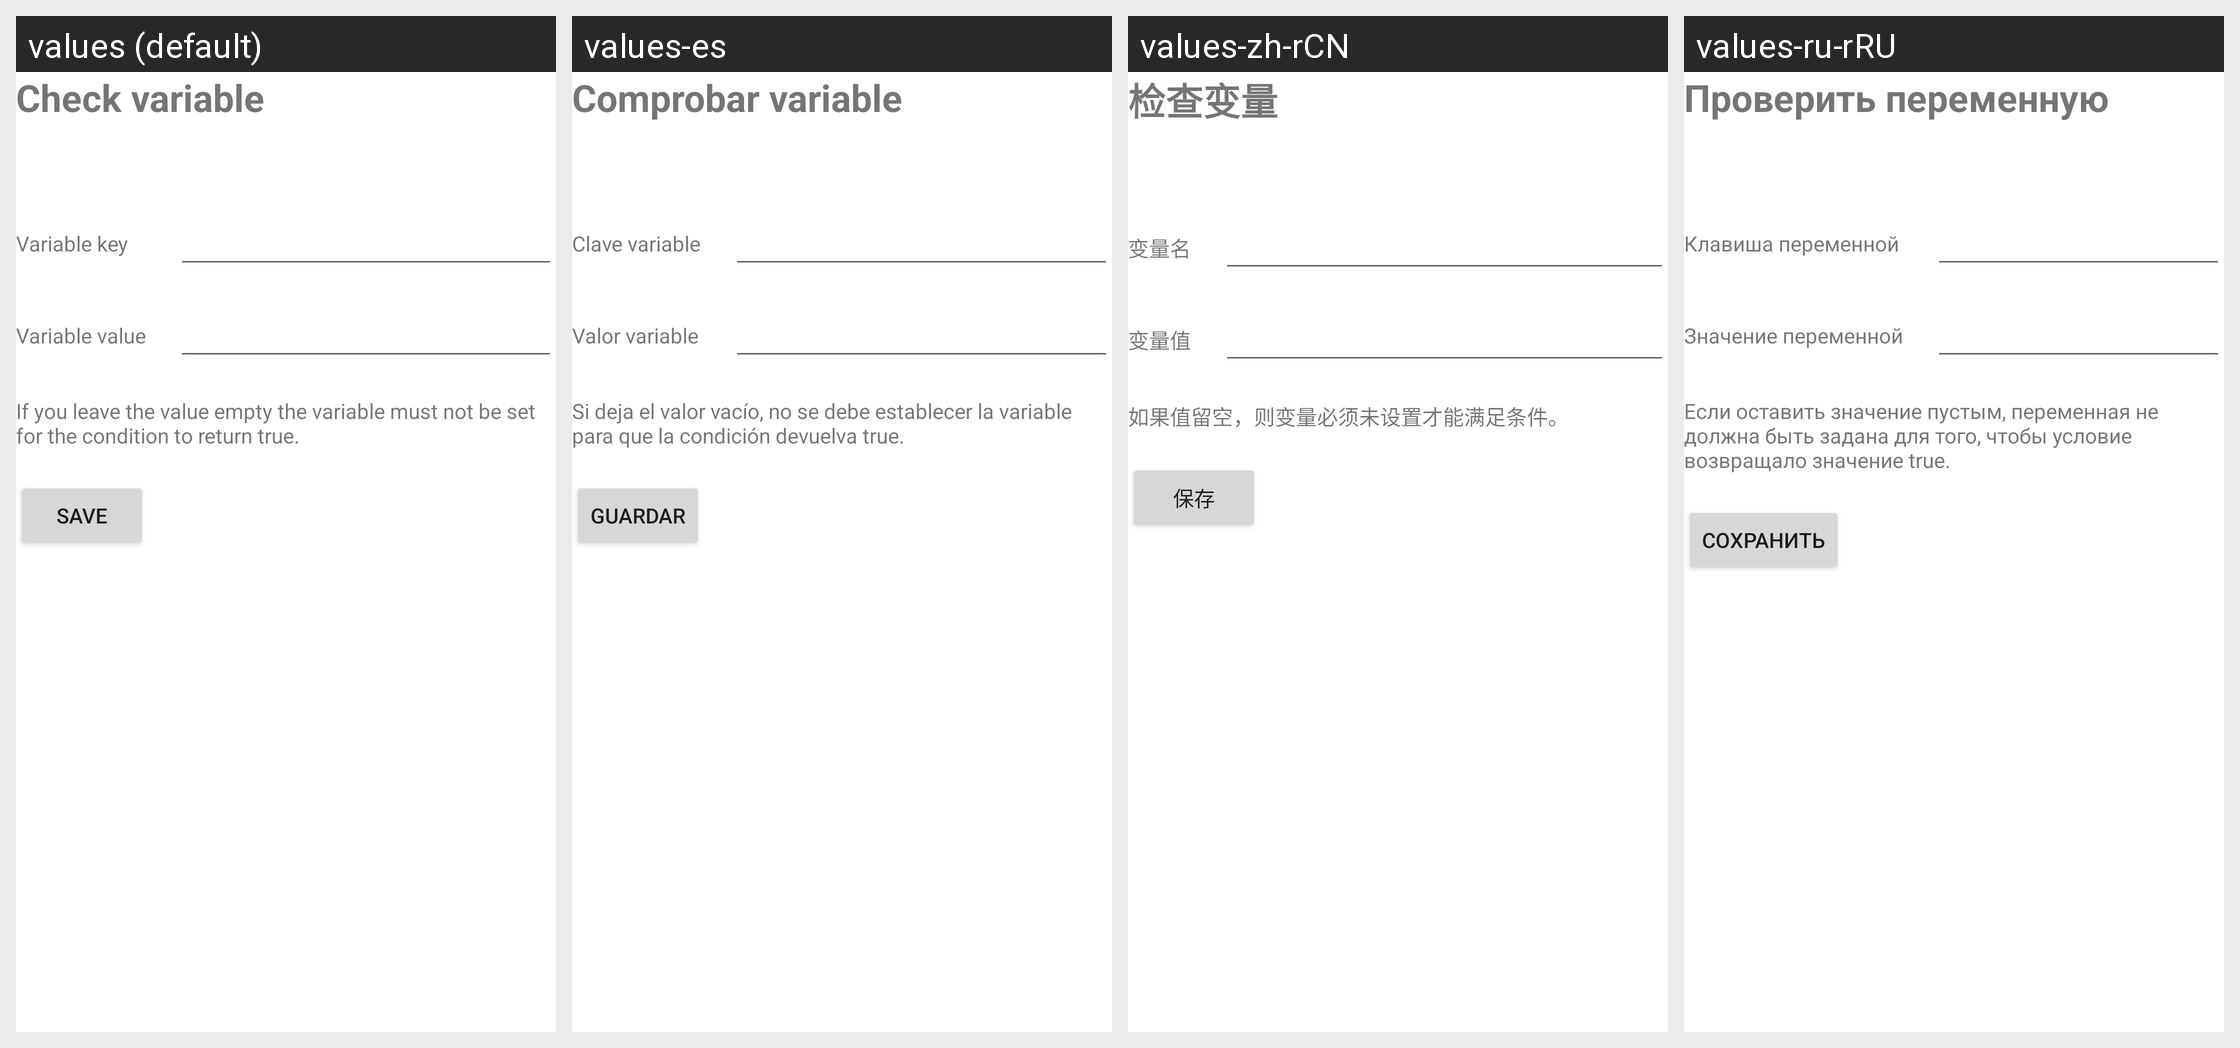

Here is an Android app screen in its default locale and in the app's own translations. Write out the translated-string differences for the strings that appear on this screen.
Android screen res/layout/activity_manage_trigger_check_variable.xml rendered under 4 locales, left to right: values (default), values-es, values-zh-rCN, values-ru-rRU. Device: Nexus 5 (rendered at 1080×1920; each locale shown at half size, 540×960, under a caption strip naming it); theme Theme.MaterialComponents.DayNight.NoActionBar.
Other locales in the repository, not shown: values-de, values-fr, values-it, values-nl, values-pl, values-ru.
Strings drawn on this screen, with the default value and each locale's value (text and hints the layout hard-codes, and strings that could not be matched under every locale, appear in the picture but are not listed):

checkVariable
  values: Check variable
  values-es: Comprobar variable
  values-zh-rCN: 检查变量
  values-ru-rRU: Проверить переменную  [from values-ru]

VariableKey
  values: Variable key
  values-es: Clave variable
  values-zh-rCN: 变量名
  values-ru-rRU: Клавиша переменной  [from values-ru]

variableValue
  values: Variable value
  values-es: Valor variable
  values-zh-rCN: 变量值
  values-ru-rRU: Значение переменной  [from values-ru]

checkVariableExplanation
  values: If you leave the value empty the variable must not be set for the condition to return true.
  values-es: Si deja el valor vacío, no se debe establecer la variable para que la condición devuelva true.
  values-zh-rCN: 如果值留空，则变量必须未设置才能满足条件。
  values-ru-rRU: Если оставить значение пустым, переменная не должна быть задана для того, чтобы условие возвращало значение true.  [from values-ru]

save
  values: Save
  values-es: Guardar
  values-zh-rCN: 保存
  values-ru-rRU: Сохранить
